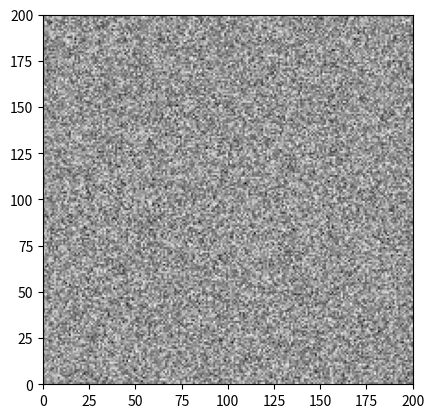

Python code for this plot:
import numpy as np
import matplotlib.pyplot as plt
from matplotlib.animation import FuncAnimation

NUM_LOOPS = 3
LATTICE_WIDTH = 200
LATTICE_HEIGHT = 200
c = np.array([(0, 0), (1, 0), (0, 1), (-1, 0), (0, -1), (1, 1),
              (-1, 1), (-1, -1), (1, -1)])
w = np.array([4/9, 1/9, 1/9, 1/9, 1/9, 1/36, 1/36, 1/36, 1/36])

# Some alternative velocity sets for testing:

# c = np.array([(0, 0), (1, 0), (0, 1), (-1, 0), (0, -1)])
# w = np.array([4/9, 1/9, 1/9, 1/9, 1/9])

# c = np.array([(0, 0), (1, 0)])
# w = np.array([4/9, 1/9])

NUM_VELOCITIES = len(c)
cssq = 1/3

# delta_t was chosen to be 1
# omega was taken as defined in 03_karman_vortex.py

viscosity = 0.02
tau = 3*viscosity + 0.5

def moment_update(f):
    rho = np.sum(f, 2)
    u_rho = np.repeat(np.repeat(np.sum(c, 0)[np.newaxis,:], LATTICE_WIDTH, 0)[np.newaxis,:], LATTICE_HEIGHT, 0)
    u = u_rho / np.repeat(rho[:,:,np.newaxis], 2, 2)

    return rho, u


def get_equilibrium(rho, u):
    f_eq = np.zeros((LATTICE_WIDTH, LATTICE_HEIGHT, 9), dtype=float)
    udotu = np.repeat(np.einsum("xyk,xyk->xy", u, u)[:,:,np.newaxis], 9, 2) # CORRECT
    udotc = np.einsum("xyk, vk -> xyv", u, c) # CORRECT
    w_rho = np.einsum("k, xy -> xyk", w, rho) # CORRECT

    f_eq = w_rho * (1 + (udotc / cssq) + (udotc**2 / (2 * cssq**2)) - (udotu / (2 * cssq)))

    return f_eq


def collision(f, f_eq):
    f = f * (1 - (1 / tau)) + (1 / tau) * f_eq

    return f

def streaming(f):
    for i in range(NUM_VELOCITIES):
        f[:, :, i] = np.roll(f[:, :, i], c[i], axis=(1, 0))

    return f


def lbm_iteration(f):
    # moment update
    rho, u = moment_update(f)

    # # equilibrium
    f_eq = get_equilibrium(rho, u)

    # # collision
    f = collision(f, f_eq)

    # streaming
    f = streaming(f)

    return f, rho, u


# initialisation
# f = np.full([LATTICE_WIDTH, LATTICE_HEIGHT, NUM_VELOCITIES], 1.0)
f = np.random.random([LATTICE_WIDTH, LATTICE_HEIGHT, NUM_VELOCITIES])

rho, u = moment_update(f)

fig, ax = plt.subplots()
img = plt.imshow(rho, extent=(0, LATTICE_WIDTH, 0, LATTICE_HEIGHT),
                 cmap=plt.get_cmap("Greys"))


def init():
    ax.set_xlim(0, LATTICE_WIDTH)
    ax.set_ylim(0, LATTICE_HEIGHT)
    return img,


def update(frame):
    global f

    f, rho, _ = lbm_iteration(f)
    img.set_data(rho)
    return img,


anim = FuncAnimation(fig, update, frames=500, interval=1,
                     init_func=init, repeat=False, blit=True)
plt.show()
